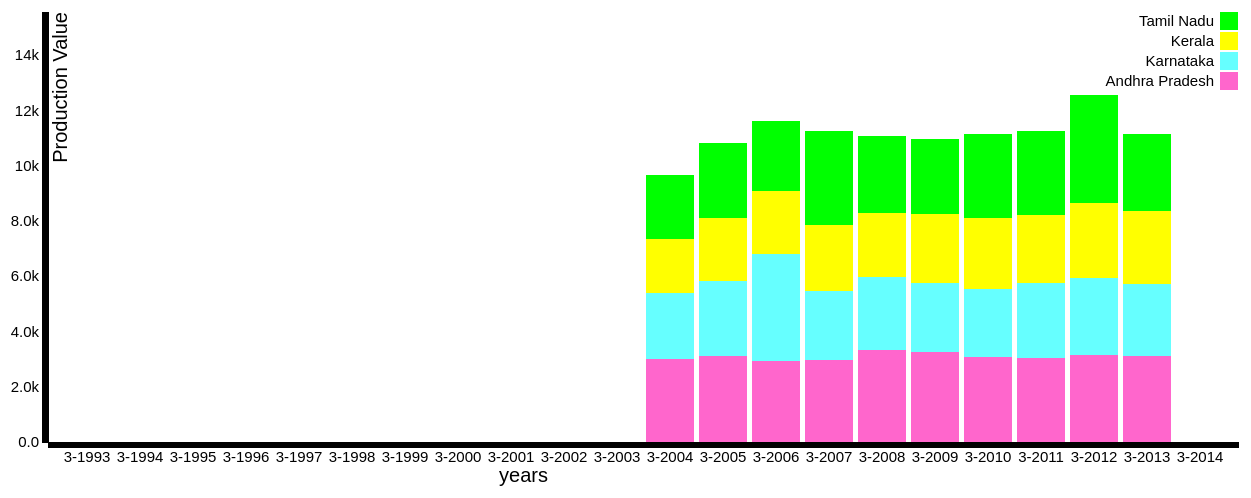
D3 v2 page, settled after 480 driven frames (8 s of simulated time); the page loaded 1 data file(s).


var margin = {top: 20, right: 20, bottom: 50, left: 40},
 width = 1250 - margin.left - margin.right,
 height = 500 - margin.top - margin.bottom;
 var x = d3.scale.ordinal()
 .rangeRoundBands([0, width], .1);
 var y = d3.scale.linear()
 .rangeRound([height, 0]);
 var color = d3.scale.ordinal()
 .range(["#ff66cc", "#66ffff", "#ffff00", "#00ff00", "#a05d56", "#d0743c", "#ff8c00"]);
 var xAxis = d3.svg.axis()
 .scale(x)
 .orient("bottom");
 var yAxis = d3.svg.axis()
 .scale(y)
 .orient("left")
 .tickFormat(d3.format(".2s"));
 var svg = d3.select("body").append("svg")
 .attr("width", width + margin.left + margin.right)
 .attr("height", height + margin.top + margin.bottom)
.append("g")
 .attr("transform", "translate(" + margin.left + "," + margin.top + ")");
 d3.json("SouthernStates.json",function(data){
color.domain(d3.keys(data[0]).filter(function(key) { return key !== "year"; }));
data.forEach(function(d) {
 var y0 = 0;
 d.theft = color.domain().map(function(name) {
   return {name: name, y0: y0, y1: y0 += +d[name]}; });
 d.total = d.theft[d.theft.length - 1].y1;
});
//data.sort(function(b, a) { return b.total - a.total; });
  x.domain(data.map(function(d) { return d.year; }));
y.domain([0, d3.max(data, function(d) { return d.total; })+3000]);
svg.append("g")
   .attr("class", "x axis")
   .attr("transform", "translate(0," + height + ")")
   .call(xAxis);svg.append("g")
   .attr("class", "y axis")
   .attr("transform", "translate(0," + height + ")")
   .attr("transform", "rotate(0)")
   .call(yAxis);
   var year = svg.selectAll(".year")
   .data(data)
 .enter().append("g")
   .attr("class", "g")
   .attr("transform", function(d) { return "translate(" + x(d.year) + ",0)"; });
   year.selectAll("rect")
   .data(function(d) { return d.theft; })
 .enter().append("rect")
   .attr("width", x.rangeBand())
   .attr("y", function(d) { return y(d.y1); })
   .attr("height", function(d) { return y(d.y0) - y(d.y1); })
   .style("fill", function(d) { return color(d.name); });
   var legend = svg.selectAll(".legend")
   .data(color.domain().slice().reverse())
 .enter().append("g")
   .attr("class", "legend")
   .attr("transform", function(d, i) { return "translate(0," + i * 20 + ")"; });
   legend.append("rect")
   .attr("x", width - 18)
   .attr("width", 18)
   .attr("height", 18)
   .style("fill", color);
   legend.append("text")
   .attr("x", width - 24)
   .attr("y", 9)
   .attr("dy", ".35em")
   .style("text-anchor", "end")
   .text(function(d) { return d; });
   svg.append("text")
   .attr("class", "x label")
   .attr("text-anchor", "end")
   .attr("font-size","20px")
   .attr("x", 500)
   .attr("y", height+40)
   .text("years");
   svg.append("text")
     .attr("class", "y label")
     .attr("text-anchor", "end")
     .attr("y", 6)
     .attr("font-size","20px")
     .attr("dy", ".65em")
     .attr("transform", "rotate(-90)")
     .text("Production Value");

 });
   

### data: SouthernStates.json
[
 {
  "year": "3-1993",
  "Andhra Pradesh": 0,
  "Karnataka": 0,
  "Kerala": 0,
  "Tamil Nadu": 0
 },
 {
  "year": "3-1994",
  "Andhra Pradesh": 0,
  "Karnataka": 0,
  "Kerala": 0,
  "Tamil Nadu": 0
 },
 {
  "year": "3-1995",
  "Andhra Pradesh": 0,
  "Karnataka": 0,
  "Kerala": 0,
  "Tamil Nadu": 0
 },
 {
  "year": "3-1996",
  "Andhra Pradesh": 0,
  "Karnataka": 0,
  "Kerala": 0,
  "Tamil Nadu": 0
 },
 {
  "year": "3-1997",
  "Andhra Pradesh": 0,
  "Karnataka": 0,
  "Kerala": 0,
  "Tamil Nadu": 0
 },
 {
  "year": "3-1998",
  "Andhra Pradesh": 0,
  "Karnataka": 0,
  "Kerala": 0,
  "Tamil Nadu": 0
 },
 {
  "year": "3-1999",
  "Andhra Pradesh": 0,
  "Karnataka": 0,
  "Kerala": 0,
  "Tamil Nadu": 0
 },
 {
  "year": "3-2000",
  "Andhra Pradesh": 0,
  "Karnataka": 0,
  "Kerala": 0,
  "Tamil Nadu": 0
 },
 "... 14 more items"
]